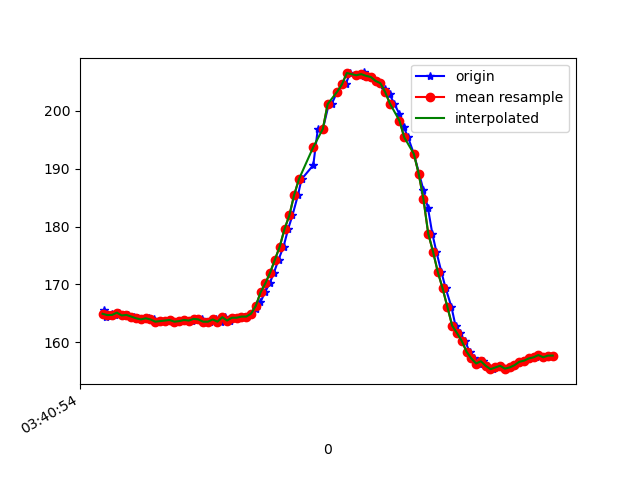

Data behind this chart, as committed beside it:
1618803654865, 1499338728467089, 165.52734, -242.8711, -12.890625
1618803654873, 1499338751297024, 164.4, -243.8, -14.16
1618803654890, 1499338767534358, 164.6, -243.7, -13.09
1618803654896, 1499338786915386, 164.6, -243.5, -14.45
1618803654898, 1499338806296415, 164.9, -244.1, -14.36
1618803654912, 1499338825250144, 164.7, -243.4, -14.36
1618803654927, 1499338844325959, 165.1, -243.4, -14.36
1618803654947, 1499338863829072, 164.6, -243.5, -13.96
1618803654965, 1499338882294461, 164.7, -243.2, -12.99
1618803654990, 1499338902102787, 164.5, -242.9, -13.09
1618803655010, 1499338920934431, 164.2, -242.5, -13.57
1618803655028, 1499338940407023, 164, -243.3, -14.16
1618803655053, 1499338959055540, 164.2, -243.5, -13.38
1618803655074, 1499338978406046, 164, -243.1, -13.67
1618803655088, 1499338997512383, 163.6, -243.7, -13.09
1618803655103, 1499339016740804, 163.7, -243.3, -13.38
1618803655138, 1499339035816619, 163.8, -243.6, -13.57
1618803655145, 1499339054831391, 163.9, -243, -13.28
1618803655164, 1499339074059813, 163.6, -242.9, -12.89
1618803655185, 1499339093074585, 163.7, -243.1, -13.09
1618803655200, 1499339112150400, 163.9, -243.3, -13.09
1618803655235, 1499339150240987, 163.8, -243.5, -13.38
1618803655254, 1499339169286281, 164.1, -243.8, -12.89
1618803655276, 1499339188484181, 164, -243.7, -12.6
1618803655291, 1499339207437911, 163.6, -243.4, -12.4
1618803655310, 1499339226452683, 163.6, -243.1, -12.01
1618803655332, 1499339245650583, 164, -243.8, -12.21
1618803655353, 1499339264695877, 163.6, -243.3, -11.72
1618803655371, 1499339283924298, 164.4, -242.9, -11.72
1618803655391, 1499339303183241, 163.8, -243.7, -11.72
1618803655410, 1499339322350620, 164.3, -243, -12.21
1618803655433, 1499339341334871, 164.3, -243.2, -12.21
1618803655449, 1499339360410686, 164.5, -243, -10.55
1618803655462, 1499339379455979, 164.5, -243.4, -11.62
1618803655482, 1499339398653879, 164.9, -243.7, -11.52
1618803655500, 1499339417455003, 165.7, -243.8, -11.52
1618803655519, 1499339436530817, 166.9, -243.8, -12.6
1618803655538, 1499339455576111, 168.7, -243.9, -12.4
1618803655558, 1499339474529841, 170.2, -243.6, -9.961
1618803655576, 1499339493544613, 172.1, -244.6, -9.863
1618803655595, 1499339512711992, 174.3, -245.3, -10.25
1618803655616, 1499339532001456, 176.6, -246.3, -9.766
1618803655635, 1499339550772058, 179.6, -247.2, -9.277
1618803655653, 1499339569786830, 181.9, -248.4, -9.766
1618803655676, 1499339589228901, 185.4, -250.0, -9.473
1618803655691, 1499339607907939, 188.2, -252.6, -9.57
1618803655740, 1499339644472461, 190.6, -254.7, -8.887
1618803655759, 1499339668248556, 196.9, -260.1, -8.594
1618803655780, 1499339683417645, 196.9, -260.1, -8.594
1618803655805, 1499339707407389, 201.2, -265.8, -7.715
1618803655817, 1499339723980457, 201.2, -265.8, -7.715
1618803655840, 1499339739424237, 203.3, -269.4, -6.738
1618803655865, 1499339766954453, 204.6, -274, -6.641
1618803655875, 1499339783252829, 204.6, -274, -6.641
1618803655894, 1499339799245993, 206.5, -275.9, -6.348
1618803655922, 1499339826074219, 206.2, -277.6, -5.469
1618803655936, 1499339843654490, 206.2, -277.6, -5.469
1618803655950, 1499339850949081, 206.6, -277.8, -4.98
1618803655952, 1499339860227558, 206.1, -277.3, -5.078
1618803655963, 1499339879364415, 206.1, -276.9, -5.273
1618803655981, 1499339898501273, 205.9, -275.5, -5.762
... 39 more rows
